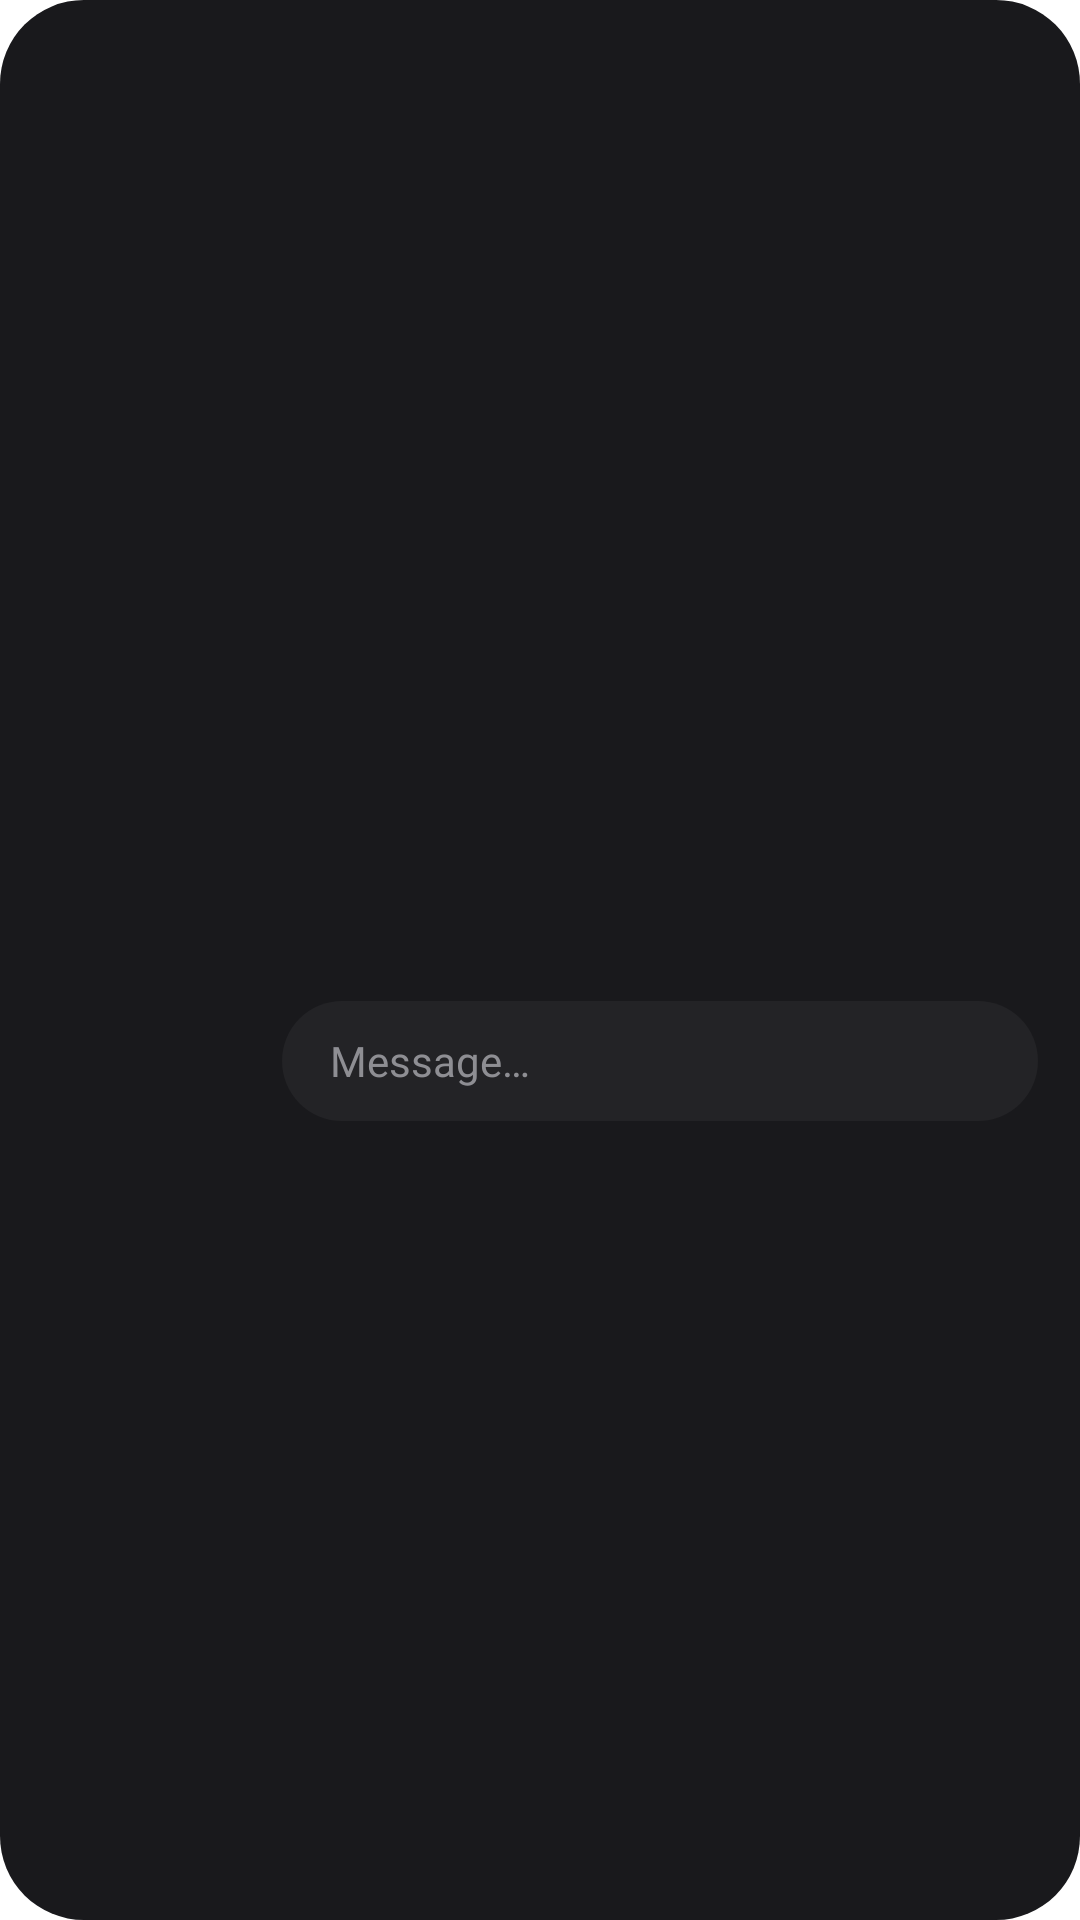

Here is an Android app screen rendered from its layout file. Give the layout XML and the strings, colors and styles it references.
<!-- AndroidManifest.xml: application theme Theme.Vault -->
<!-- res/layout/widget_blob_wide.xml -->
<?xml version="1.0" encoding="utf-8"?>
<LinearLayout xmlns:android="http://schemas.android.com/apk/res/android"
    android:id="@+id/root"
    android:layout_width="match_parent"
    android:layout_height="match_parent"
    android:background="@drawable/widget_card_bg"
    android:gravity="center_vertical"
    android:orientation="horizontal"
    android:paddingStart="10dp"
    android:paddingTop="12dp"
    android:paddingEnd="14dp"
    android:paddingBottom="12dp">

    <FrameLayout
        android:id="@+id/slot"
        android:layout_width="76dp"
        android:layout_height="76dp" />

    <LinearLayout
        android:layout_width="0dp"
        android:layout_height="wrap_content"
        android:layout_marginStart="8dp"
        android:layout_weight="1"
        android:orientation="vertical">

        <LinearLayout
            android:layout_width="match_parent"
            android:layout_height="wrap_content"
            android:orientation="horizontal">

            <TextView
                android:id="@+id/source"
                style="@style/WidgetText.Caption"
                android:layout_width="0dp"
                android:layout_height="wrap_content"
                android:layout_weight="1" />

            <TextView
                android:id="@+id/time"
                style="@style/WidgetText.Caption"
                android:layout_width="wrap_content"
                android:layout_height="wrap_content"
                android:layout_marginStart="8dp"
                android:textColor="@color/widget_faint" />
        </LinearLayout>

        <TextView
            android:id="@+id/label"
            style="@style/WidgetText.Title"
            android:layout_width="match_parent"
            android:layout_height="wrap_content"
            android:layout_marginTop="2dp" />

        <TextView
            android:id="@+id/snippet"
            style="@style/WidgetText.Body"
            android:layout_width="match_parent"
            android:layout_height="wrap_content"
            android:layout_marginTop="1dp"
            android:maxLines="2" />

        <TextView
            android:id="@+id/bar"
            style="@style/WidgetText.Bar"
            android:layout_width="match_parent"
            android:layout_height="40dp"
            android:layout_marginTop="10dp" />

        <LinearLayout
            android:id="@+id/actions"
            android:layout_width="match_parent"
            android:layout_height="40dp"
            android:layout_marginTop="10dp"
            android:orientation="horizontal"
            android:visibility="gone">

            <TextView
                android:id="@+id/deny"
                style="@style/WidgetText.Button"
                android:layout_width="0dp"
                android:layout_height="match_parent"
                android:layout_weight="1"
                android:layout_marginEnd="8dp"
                android:background="@drawable/widget_btn_deny"
                android:text="Deny"
                android:textColor="@color/widget_danger" />

            <TextView
                android:id="@+id/allow"
                style="@style/WidgetText.Button"
                android:layout_width="0dp"
                android:layout_height="match_parent"
                android:layout_weight="1"
                android:background="@drawable/widget_btn_allow"
                android:text="Allow"
                android:textColor="@color/widget_ground" />
        </LinearLayout>
    </LinearLayout>
</LinearLayout>
<!-- resources referenced by this layout -->
<resources>
  <color name="widget_danger">#FFFF5A4E</color>
  <color name="widget_faint">#FF5C5C62</color>
  <color name="widget_ground">#FF111113</color>
  <!-- drawable widget_btn_allow (drawable) -->
  <?xml version="1.0" encoding="utf-8"?>
  <shape xmlns:android="http://schemas.android.com/apk/res/android" android:shape="rectangle">
      <solid android:color="@color/widget_text" />
      <corners android:radius="20dp" />
  </shape>
  <!-- drawable widget_btn_deny (drawable) -->
  <?xml version="1.0" encoding="utf-8"?>
  <shape xmlns:android="http://schemas.android.com/apk/res/android" android:shape="rectangle">
      <solid android:color="@color/widget_lift" />
      <corners android:radius="20dp" />
  </shape>
  <!-- drawable widget_card_bg (drawable) -->
  <?xml version="1.0" encoding="utf-8"?>
  <shape xmlns:android="http://schemas.android.com/apk/res/android" android:shape="rectangle">
      <solid android:color="@color/widget_card" />
      <corners android:radius="@dimen/widget_radius" />
  </shape>
  <style name="WidgetText.Bar">
          <item name="android:background">@drawable/widget_bar_bg</item>
          <item name="android:gravity">center_vertical</item>
          <item name="android:paddingStart">16dp</item>
          <item name="android:paddingEnd">16dp</item>
          <item name="android:text">@string/widget_message</item>
          <item name="android:textColor">@color/widget_muted</item>
          <item name="android:textSize">14sp</item>
      </style>
  <style name="WidgetText.Body">
          <item name="android:textColor">@color/widget_muted</item>
          <item name="android:lineSpacingExtra">2sp</item>
      </style>
  <style name="WidgetText.Button">
          <item name="android:fontVariationSettings">"'wght' 600, 'opsz' 14"</item>
          <item name="android:gravity">center</item>
          <item name="android:textSize">14sp</item>
      </style>
  <style name="WidgetText.Caption">
          <item name="android:fontVariationSettings">"'wght' 500, 'opsz' 14"</item>
          <item name="android:textColor">@color/widget_muted</item>
          <item name="android:textSize">12sp</item>
      </style>
  <style name="WidgetText.Title">
          <item name="android:fontVariationSettings">"'wght' 600, 'opsz' 14"</item>
          <item name="android:textSize">15sp</item>
          <item name="android:letterSpacing">-0.01</item>
      </style>
  <style name="Theme.Vault" parent="@android:style/Theme.Material.NoActionBar">
          <item name="android:windowBackground">@color/app_window</item>
          <item name="android:statusBarColor">@android:color/transparent</item>
          <item name="android:navigationBarColor">@android:color/transparent</item>
      </style>
  <color name="widget_text">#FFF5F5F7</color>
  <color name="widget_lift">#FF232326</color>
  <color name="widget_card">#FF19191C</color>
  <dimen name="widget_radius">24dp</dimen>
  <!-- drawable widget_bar_bg (drawable) -->
  <?xml version="1.0" encoding="utf-8"?>
  <shape xmlns:android="http://schemas.android.com/apk/res/android" android:shape="rectangle">
      <solid android:color="@color/widget_lift" />
      <corners android:radius="20dp" />
  </shape>
  <string name="widget_message">Message…</string>
  <color name="widget_muted">#FF8E8E93</color>
  <color name="app_window">#FFFFFFFF</color>
</resources>
